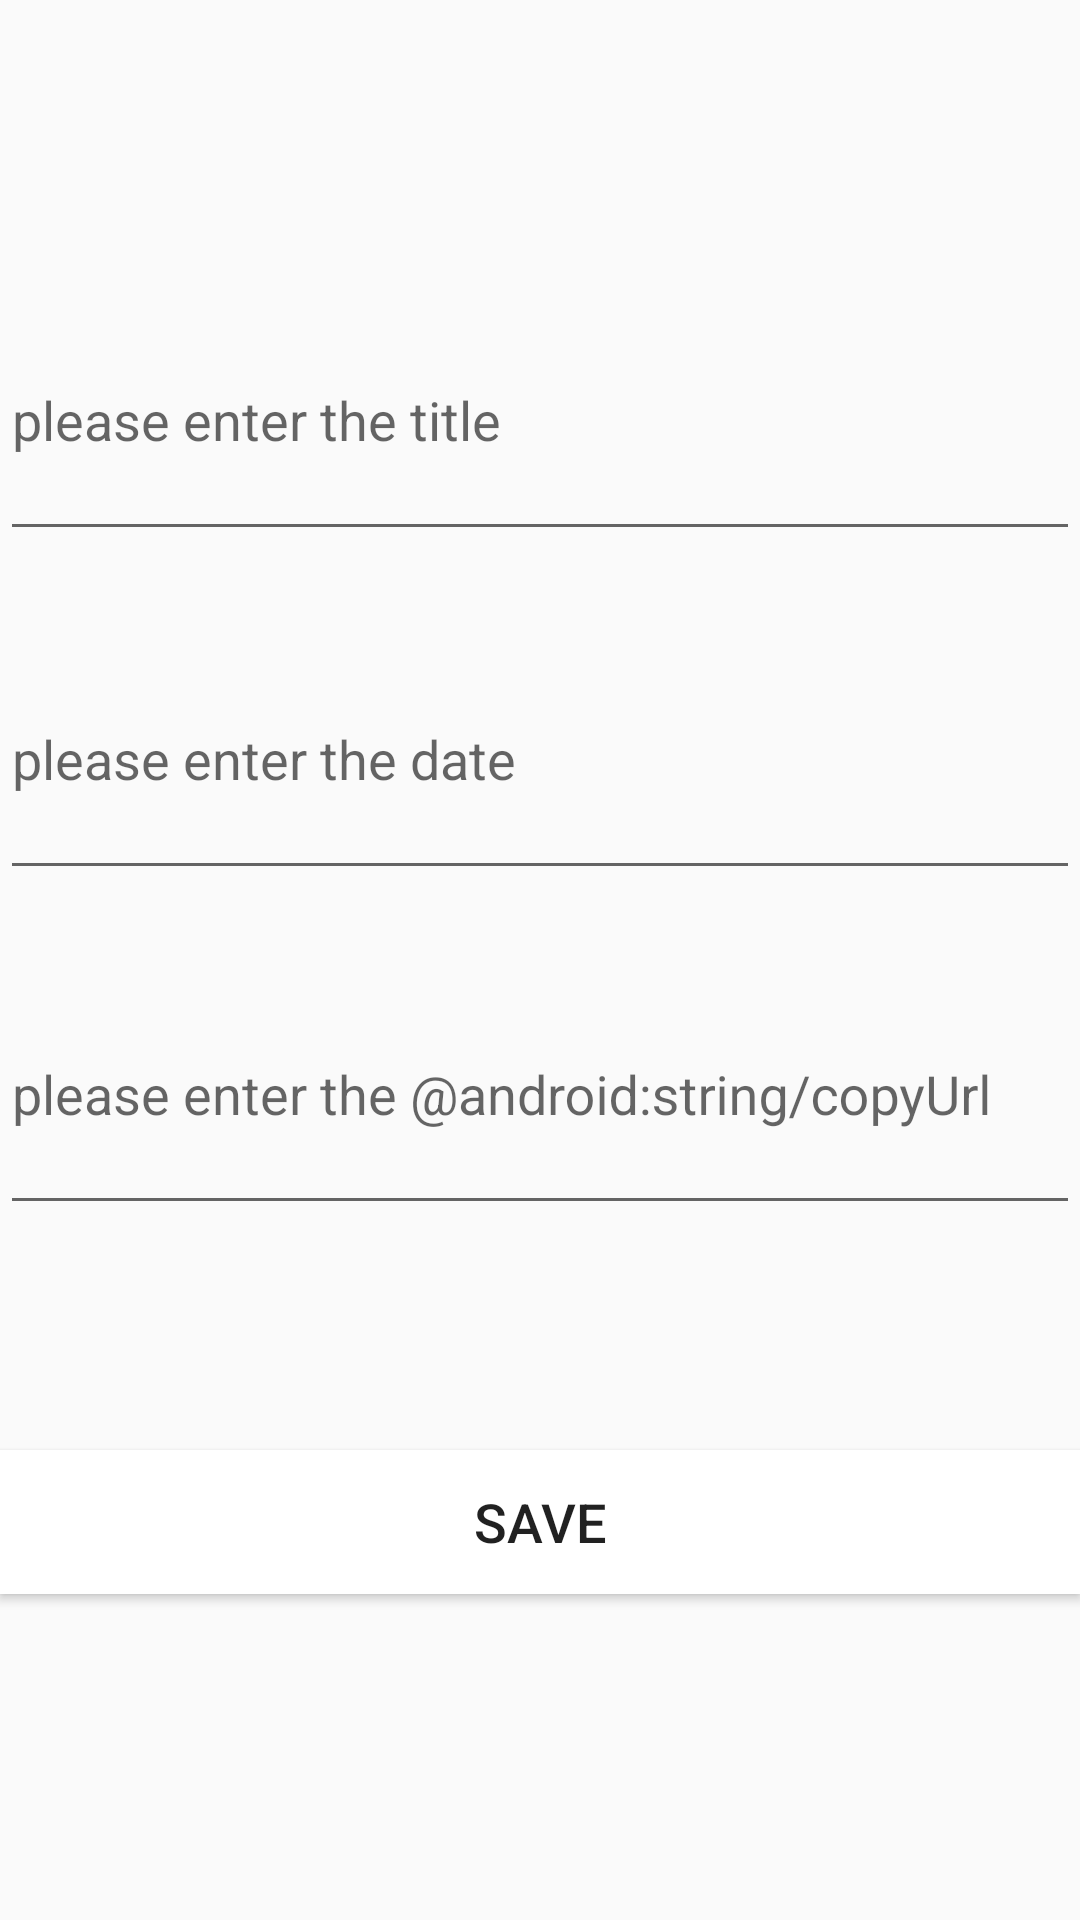

This screen was rendered from an Android layout file. Write that file and the resources it references.
<!-- AndroidManifest.xml: application theme AppTheme -->
<!-- res/layout/activity_add_news_items.xml -->
<?xml version="1.0" encoding="utf-8"?>
<android.support.constraint.ConstraintLayout xmlns:android="http://schemas.android.com/apk/res/android"
    xmlns:app="http://schemas.android.com/apk/res-auto"
    xmlns:tools="http://schemas.android.com/tools"
    android:layout_width="match_parent"
    android:layout_height="match_parent"
    tools:context=".addNewsItems">

    <android.support.constraint.ConstraintLayout
        android:id="@+id/constraintLayout"
        android:layout_width="match_parent"
        android:layout_height="405dp"
        android:layout_marginBottom="8dp"
        app:layout_constraintBottom_toTopOf="@+id/btnAddNewsSave"
        app:layout_constraintEnd_toEndOf="parent"
        app:layout_constraintStart_toStartOf="parent"
        app:layout_constraintTop_toTopOf="parent">

        <android.support.design.widget.TextInputLayout
            android:id="@+id/tilTitle"
            android:layout_width="match_parent"
            android:layout_height="100dp"
            android:hint="please enter the title"
            app:layout_constraintBottom_toBottomOf="parent"
            app:layout_constraintEnd_toEndOf="parent"
            app:layout_constraintHorizontal_bias="0.0"
            app:layout_constraintStart_toStartOf="parent"
            app:layout_constraintTop_toTopOf="parent"
            app:layout_constraintVertical_bias="0.158">

            <android.support.design.widget.TextInputEditText
                android:id="@+id/tietTitle"
                android:layout_width="match_parent"
                android:layout_height="match_parent" />
        </android.support.design.widget.TextInputLayout>

        <android.support.design.widget.TextInputLayout
            android:id="@+id/tilDate"
            android:layout_width="0dp"
            android:layout_height="100dp"
            android:layout_marginTop="8dp"
            android:layout_marginBottom="8dp"
            android:hint="please enter the date"
            app:layout_constraintBottom_toTopOf="@+id/tilUrl"
            app:layout_constraintEnd_toEndOf="parent"
            app:layout_constraintHorizontal_bias="0.0"
            app:layout_constraintStart_toStartOf="parent"
            app:layout_constraintTop_toBottomOf="@+id/tilTitle"
            app:layout_constraintVertical_bias="0.56">

            <android.support.design.widget.TextInputEditText
                android:id="@+id/tietDate"
                android:layout_width="match_parent"
                android:layout_height="match_parent" />
        </android.support.design.widget.TextInputLayout>

        <android.support.design.widget.TextInputLayout
            android:id="@+id/tilUrl"
            android:layout_width="match_parent"
            android:layout_height="100dp"
            android:layout_marginBottom="32dp"
            android:hint="please enter the @android:string/copyUrl"
            app:layout_constraintBottom_toBottomOf="parent"
            tools:layout_editor_absoluteX="0dp">

            <android.support.design.widget.TextInputEditText
                android:id="@+id/tietUrl"
                android:layout_width="match_parent"
                android:layout_height="match_parent" />
        </android.support.design.widget.TextInputLayout>
    </android.support.constraint.ConstraintLayout>

    <Button
        android:id="@+id/btnAddNewsSave"
        style="@style/Widget.AppCompat.Button"
        android:layout_width="0dp"
        android:layout_height="wrap_content"
        android:layout_marginTop="8dp"
        android:layout_marginBottom="8dp"
        android:background="?attr/colorBackgroundFloating"
        android:text="save"
        android:textSize="18sp"
        app:layout_constraintBottom_toBottomOf="parent"
        app:layout_constraintEnd_toEndOf="parent"
        app:layout_constraintHorizontal_bias="0.0"
        app:layout_constraintStart_toStartOf="parent"
        app:layout_constraintTop_toTopOf="parent"
        app:layout_constraintVertical_bias="0.825" />
</android.support.constraint.ConstraintLayout>
<!-- resources referenced by this layout -->
<resources>
  <style name="AppTheme" parent="Theme.AppCompat.DayNight.DarkActionBar">
          
          <item name="colorPrimary">@android:color/background_dark</item>
          <item name="colorPrimaryDark">@android:color/background_dark</item>
          <item name="colorAccent">@color/colorAccent</item>
      </style>
  <!-- not gathered from this repository: default colours our renderer supplied (Android Studio template values) -->
  <color name="colorAccent">#FF03DAC5</color>
</resources>
